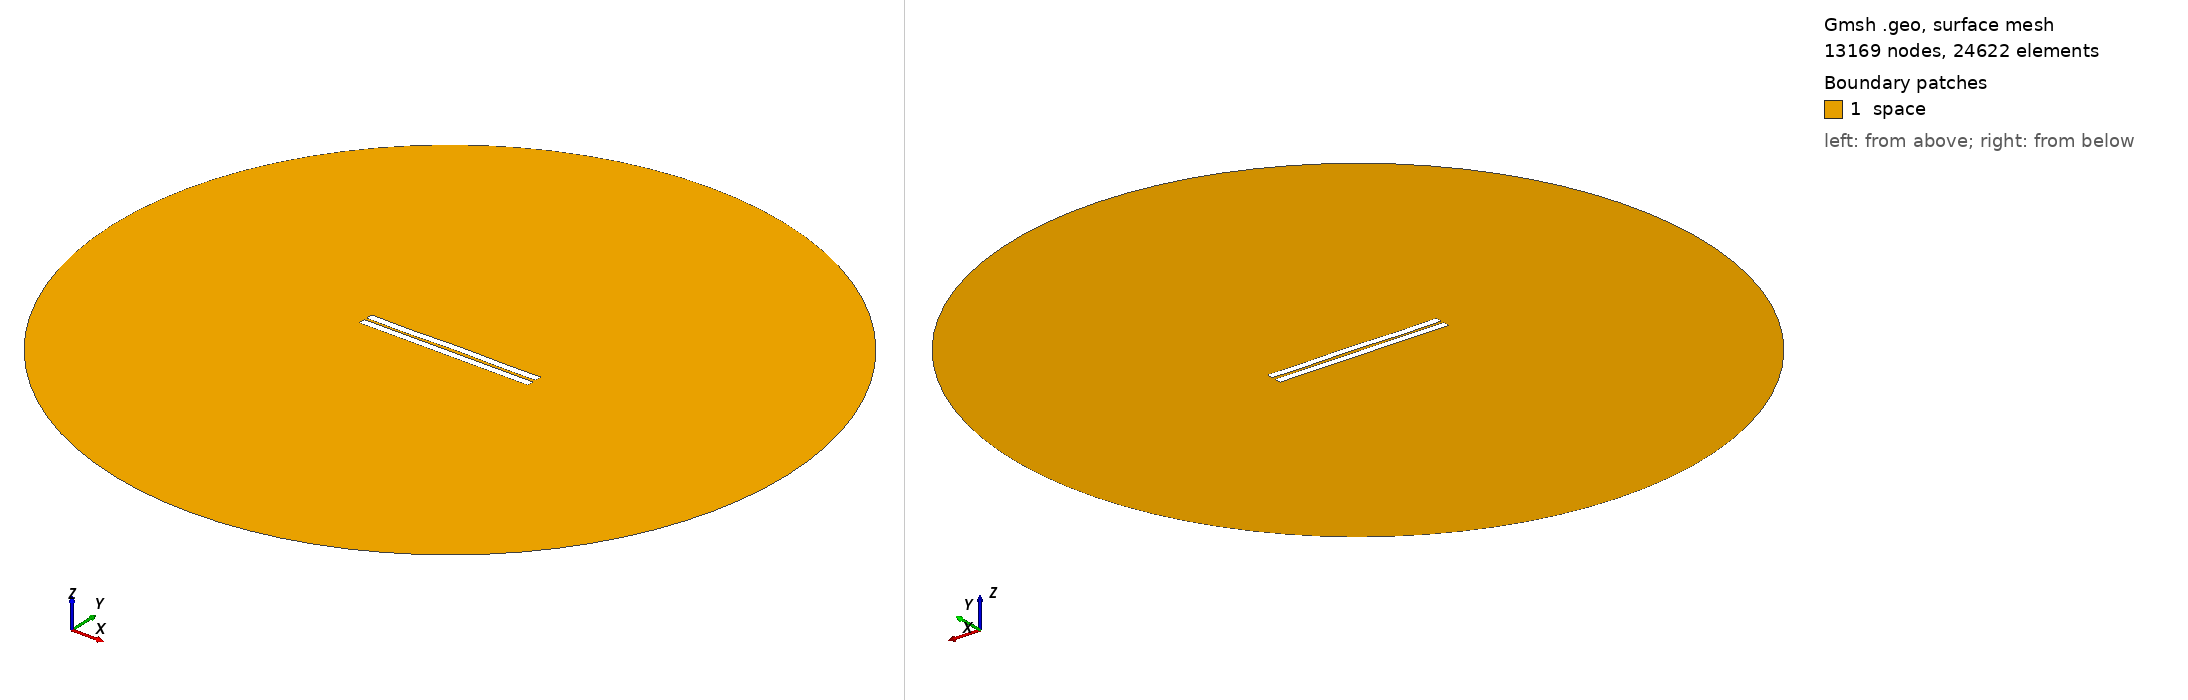

Gmsh geometry script, surface-meshed: 13169 nodes, 24622 surface elements. Boundary patches (legend numbers): 1 space. Left view from above one corner, right view from below the opposite corner. Legend entries are the model's physical surfaces. The drawing asked Gmsh for element sizes between 1% and 20% of the model's largest extent; the script's own settings can give other sizes.

=== 581.geo (drawn) ===
//---------------------------------------
// Geometry kernel
//---------------------------------------

SetFactory("OpenCASCADE");



//---------------------------------------
// Parameters of the geometry
//---------------------------------------

// Overetch of the upper plate
overetch = 0.0;

// Distance between the plates
distance = 1.5;

// Discretization over the x axis (for the deformation)
nx = 50; 

// Length of the plate
L = 100 - overetch; 

// Number of modes
n = 4; 

// 1st mode coefficient
coeff(1) = 0.15;
beta(1) = 0.596864 * 3.1415926535 / L;

// 2nd mode coefficient
coeff(2) = 0.07499999999999998;
beta(2) = 1.49418 * 3.1415926535 / L;

// 3rd mode coefficient
coeff(3) = -0.075;
beta(3) = 2.50025 * 3.1415926535 / L;

// 4th mode coefficient
coeff(4) = -0.15;
beta(4) = 3.49999 * 3.1415926535 / L;



//---------------------------------------
// Upper plate (deformed rectangle)
//---------------------------------------

// Coordiantes of the upper plate
xmin = -50;
xmax = 50 - overetch;

// Height of the upper plate
yheight = 4 - 2 * overetch;

// Indexes of the points
UpperID[] = {};
LowerID[] = {};
LeftID[] = {};
RightID[] = {};

// Point index
p = 1;

// Horizontal edges
For i In {1:nx}
    x = xmin + (i-1)*(xmax - xmin)/(nx-1);

    y_bottom = distance / 2 + overetch;
    For j In {1:n}
        C = (Cosh(beta(j)*L) + Cos(beta(j)*L)) / (Sinh(beta(j)*L) + Sin(beta(j)*L));
        y_bottom  = y_bottom + coeff(j) * (Cosh(beta(j)*(x+50)) - Cos(beta(j)*(x+50)) - C * (Sinh(beta(j)*(x+50)) - Sin(beta(j)*(x+50))));
    EndFor

    y_top = y_bottom + yheight;

    Point(p) = {x, y_top, 0, 1.0};
    UpperID[i] = p;
    p = p + 1;

    Point(p) = {x, y_bottom, 0, 1.0};
    LowerID[i] = p;
    p = p + 1;
EndFor

// Create point lists
UpperPts[] = {}; LowerPts[] = {};
For i In {1:nx}
  UpperPts[] += {UpperID[i]};
  LowerPts[] += {LowerID[i]};
EndFor

// Build splines
Spline(1) = {UpperPts[]};
Spline(2) = {LowerPts[]};
Line(3) = {LowerPts[nx-1], UpperPts[nx-1]};
Line(4) = {LowerPts[0], UpperPts[0]};

// Build the plane surface
Curve Loop(1) = {2, 3, -1, -4};
Plane Surface(1) = {1};



//---------------------------------------
// Lower plate (rectangle)
//---------------------------------------

// Vertices
Point(1001) = {-50, -1, 0, 1.0};
Point(1002) = { 50, -1, 0, 1.0};
Point(1003) = { 50,  -5, 0, 1.0};
Point(1004) = {-50,  -5, 0, 1.0};

// Edges
Line(5) = {1001, 1002};
Line(6) = {1002, 1003};
Line(7) = {1003, 1004};
Line(8) = {1004, 1001};

// Plane surface
Line Loop(2) = {5, 6, 7, 8};
Plane Surface(2) = {2}; 



//---------------------------------------
// Outer (fictious) boundary
//---------------------------------------

// Points
Point(1005) = {0, 0, 0};       // Center
Point(1006) = {200, 0, 0};     // Start point
Point(1007) = {0, 200, 0};     // 90 degrees
Point(1008) = {-200, 0, 0};    // 180 degrees
Point(1009) = {0, -200, 0};    // 270 degrees

// Circle arcs (each needs start, center, end)
Circle(9) = {1006, 1005, 1007};
Circle(10) = {1007, 1005, 1008};
Circle(11) = {1008, 1005, 1009};
Circle(12) = {1009, 1005, 1006};

// Plane surface for the entire domain
Curve Loop(3) = {9, 10, 11, 12};
Surface(3) = {3};

// Subtract the plates from the whole domain to obtain the actual domain where we want to solve the equations
BooleanDifference{ Surface{3}; Delete; }{ Surface{1}; Surface{2}; Delete; }




//---------------------------------------
// Transfinite Lines/Curves
//---------------------------------------

// Set the number of points on the boundaries
r = 7;

// Plates
Transfinite Curve {1, 2} = 50*r Using Progression 1;
Transfinite Curve {3, 4} = 2*r Using Progression 1;
Transfinite Line {5, 7} = 50*r Using Progression 1;
Transfinite Line {6, 8} = 2*r Using Progression 1;

// Outer boundary
Transfinite Line {9, 10, 11, 12} = 20 Using Progression 1;



//---------------------------------------
// Physical groups
//---------------------------------------                

// Physical curves (boundaries)
Physical Line("force_segment", 10) = {2};
Physical Line("upper_plate", 11) = {1, 3, 4};
Physical Line("lower_plate", 12) = {5, 6, 7, 8};
Physical Line("boundary", 20) = {9, 10, 11, 12};

// Physical Surfaces
Physical Surface("space", 30) = {3};



//---------------------------------------
// 6. Generate the Mesh
//---------------------------------------

// 2D mesh generation
Mesh 2;
